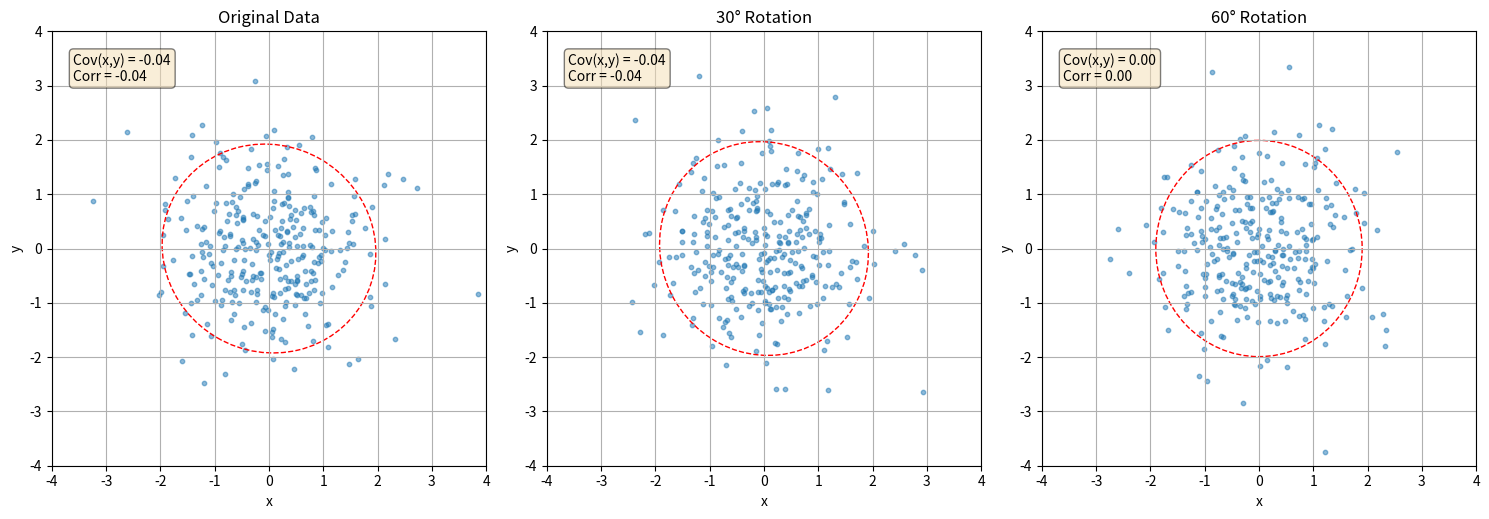

The script that saved this image: (Note: this script raises an exception after producing the figure.)
import numpy as np
import matplotlib.pyplot as plt
import os
from matplotlib.patches import Ellipse

def ensure_directory_exists(directory):
    """Ensure the specified directory exists, create if it doesn't."""
    if not os.path.exists(directory):
        os.makedirs(directory)

def toy_data_covariance_change():
    """Visualize how a dataset's covariance changes with rotation."""
    # Print detailed step-by-step solution
    print("\n" + "="*80)
    print("Example: How Rotation Affects Covariance Structure")
    print("="*80)
    
    print("\nProblem Statement:")
    print("What happens to the covariance matrix when we rotate a dataset, and why is this important?")
    
    print("\nStep 1: Mathematical Foundation")
    print("When we rotate a dataset using a rotation matrix R, the covariance matrix transforms according to:")
    print("Σ' = R·Σ·R^T")
    print("Where:")
    print("- Σ is the original covariance matrix")
    print("- Σ' is the transformed covariance matrix")
    print("- R is the rotation matrix")
    print("\nFor a 2D rotation by angle θ, the rotation matrix is:")
    print("R = [[cos θ, -sin θ], [sin θ, cos θ]]")
    
    # Create figure
    fig, axs = plt.subplots(1, 3, figsize=(15, 5))
    
    print("\nStep 2: Creating Original Uncorrelated Data")
    print("We start with a dataset where variables are uncorrelated:")
    print("- Mean vector: μ = [0, 0]")
    print("- Covariance matrix: Σ = [[1, 0], [0, 1]] (identity matrix)")
    print("- This represents independent variables with equal variances")
    print("- The contours form circles centered at the origin")
    print("- Zero correlation: ρ = 0")
    
    # Create a simple 2D dataset
    np.random.seed(42)
    n_points = 300
    x = np.random.normal(0, 1, n_points)
    y = np.random.normal(0, 1, n_points)
    data_original = np.vstack([x, y]).T
    
    # Calculate original covariance
    cov_original = np.cov(data_original, rowvar=False)
    corr_original = cov_original[0, 1] / np.sqrt(cov_original[0, 0] * cov_original[1, 1])
    
    print(f"Original covariance matrix:")
    print(f"[[{cov_original[0,0]:.2f}, {cov_original[0,1]:.2f}],")
    print(f" [{cov_original[1,0]:.2f}, {cov_original[1,1]:.2f}]]")
    print(f"Original correlation: {corr_original:.2f}")
    
    # Rotation matrices for different angles
    angles = [0, 30, 60]
    titles = ['Original Data', '30° Rotation', '60° Rotation']
    
    for i, (angle, title) in enumerate(zip(angles, titles)):
        # Convert angle to radians
        theta = np.radians(angle)
        
        # Create rotation matrix
        rot_matrix = np.array([
            [np.cos(theta), -np.sin(theta)],
            [np.sin(theta), np.cos(theta)]
        ])
        
        print(f"\nStep {i+3}: Applying {angle}° Rotation")
        print(f"Rotation matrix for {angle}°:")
        print(f"[[{rot_matrix[0,0]:.3f}, {rot_matrix[0,1]:.3f}],")
        print(f" [{rot_matrix[1,0]:.3f}, {rot_matrix[1,1]:.3f}]]")
        
        # Rotate the data
        data_rotated = np.dot(data_original, rot_matrix)
        
        # Calculate covariance matrix
        cov_matrix = np.cov(data_rotated, rowvar=False)
        corr = cov_matrix[0, 1] / np.sqrt(cov_matrix[0, 0] * cov_matrix[1, 1])
        
        print(f"Covariance matrix after {angle}° rotation:")
        print(f"[[{cov_matrix[0,0]:.2f}, {cov_matrix[0,1]:.2f}],")
        print(f" [{cov_matrix[1,0]:.2f}, {cov_matrix[1,1]:.2f}]]")
        print(f"Correlation coefficient: {corr:.2f}")
        
        # Expected correlation for identity covariance matrix with equal variances:
        expected_corr = np.sin(2 * theta) / 2
        print(f"Expected correlation (sin(2θ)/2): {expected_corr:.2f}")
        
        # Plot the data
        axs[i].scatter(data_rotated[:, 0], data_rotated[:, 1], alpha=0.5, s=10)
        
        # Get eigenvalues and eigenvectors for ellipse
        eigenvalues, eigenvectors = np.linalg.eig(cov_matrix)
        
        # Draw 2σ ellipse
        ell = Ellipse(xy=(0, 0),
                     width=4*np.sqrt(eigenvalues[0]), 
                     height=4*np.sqrt(eigenvalues[1]),
                     angle=np.rad2deg(np.arctan2(eigenvectors[1, 0], eigenvectors[0, 0])),
                     edgecolor='red', facecolor='none', linestyle='--')
        axs[i].add_patch(ell)
        
        # Add covariance info
        axs[i].text(0.05, 0.95, f'Cov(x,y) = {cov_matrix[0,1]:.2f}\nCorr = {corr:.2f}', 
                   transform=axs[i].transAxes, fontsize=10,
                   verticalalignment='top', bbox=dict(boxstyle='round', facecolor='wheat', alpha=0.5))
        
        axs[i].set_title(title)
        axs[i].set_xlabel('x')
        axs[i].set_ylabel('y')
        axs[i].set_xlim(-4, 4)
        axs[i].set_ylim(-4, 4)
        axs[i].grid(True)
        axs[i].set_aspect('equal')
    
    print("\nStep 6: General Pattern for Rotation Effects")
    print("For initially uncorrelated data with equal variances (Σ = σ²I), rotation by angle θ produces:")
    print("Σ' = σ² [[1, sin(2θ)/2], [sin(2θ)/2, 1]]")
    print("\nThe correlation coefficient follows the pattern:")
    print("ρ = sin(2θ)/2")
    print("\nKey observations:")
    print("- At θ = 0°: ρ = 0 (no correlation)")
    print("- At θ = 45°: ρ = 0.5 (maximum correlation)")
    print("- At θ = 90°: ρ = 0 (variables effectively swap positions)")
    print("- The correlation oscillates as rotation angle increases")
    
    print("\nStep 7: Properties Preserved Under Rotation")
    print("Despite the changes in correlation, certain properties remain invariant:")
    print("- Total variance (trace of covariance matrix): tr(Σ') = tr(Σ)")
    print("- Determinant of covariance matrix: |Σ'| = |Σ|")
    print("- Eigenvalues of the covariance matrix (though eigenvectors rotate)")
    
    # Check invariants
    print(f"\nDemonstrating invariants:")
    print(f"Original trace: {np.trace(cov_original):.4f}, Rotated trace (60°): {np.trace(cov_matrix):.4f}")
    print(f"Original determinant: {np.linalg.det(cov_original):.4f}, Rotated determinant (60°): {np.linalg.det(cov_matrix):.4f}")
    
    print("\nStep 8: Practical Significance")
    print("Understanding rotation effects on covariance has important applications:")
    print("1. Coordinate system choice affects the observed correlation structure")
    print("2. Feature engineering: rotation can introduce or remove correlations")
    print("3. Principal Component Analysis (PCA) exploits this by finding a rotation that diagonalizes the covariance matrix")
    print("4. Feature independence is coordinate-dependent; what looks uncorrelated in one coordinate system may be correlated in another")
    
    plt.tight_layout()
    return fig

if __name__ == "__main__":
    print("\n\n" + "*"*80)
    print("EXAMPLE 6: ROTATION EFFECTS ON COVARIANCE STRUCTURE")
    print("*"*80)
    
    # Run the example with detailed step-by-step printing
    fig = toy_data_covariance_change()
    
    # Save the figure if needed
    script_dir = os.path.dirname(os.path.abspath(__file__))
    images_dir = os.path.join(os.path.dirname(script_dir), "Images", "Contour_Plots")
    ensure_directory_exists(images_dir)
    
    try:
        save_path = os.path.join(images_dir, "ex6_toy_data_covariance_change.png")
        fig.savefig(save_path, bbox_inches='tight', dpi=300)
        print(f"\nFigure saved to: {save_path}")
    except Exception as e:
        print(f"\nError saving figure: {e}")
    